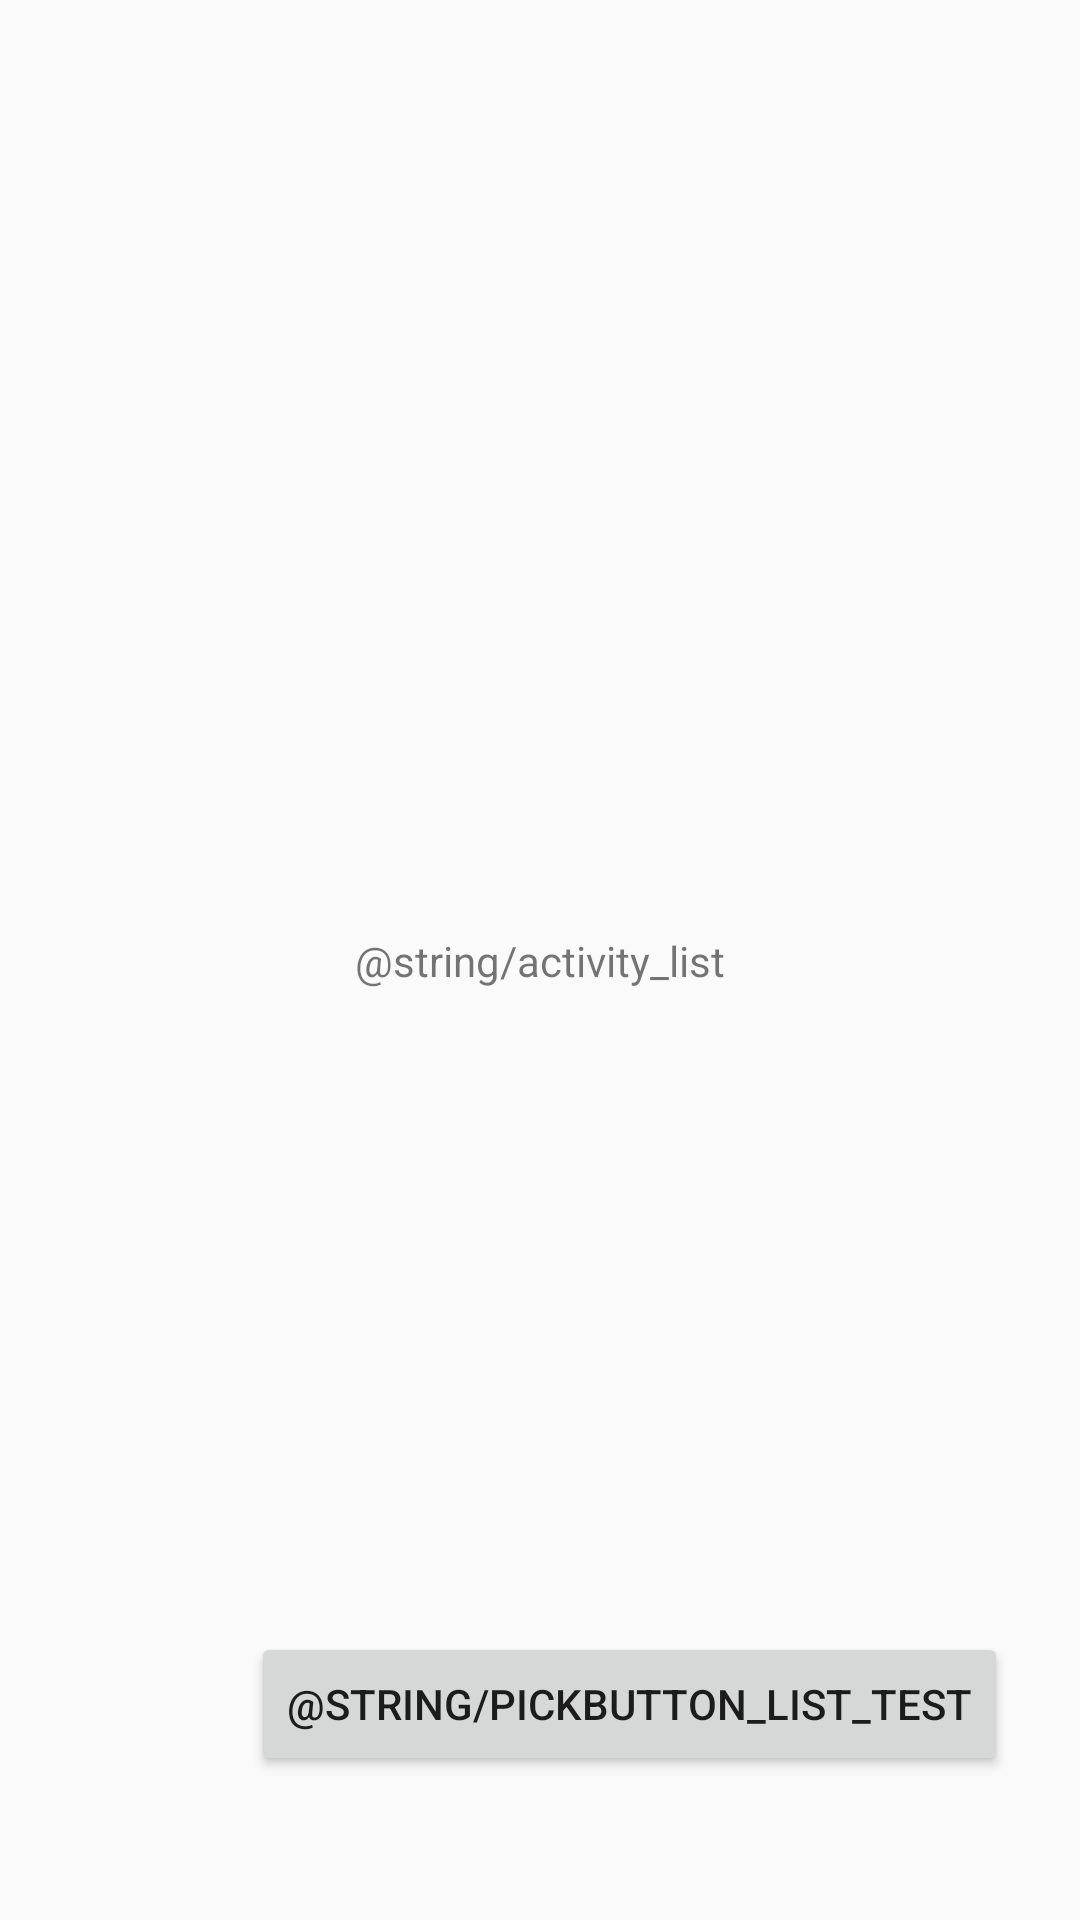

Here is an Android app screen rendered from its layout file. Give the layout XML and the strings, colors and styles it references.
<!-- AndroidManifest.xml: application theme AppTheme -->
<!-- res/layout/activity_list.xml -->
<?xml version="1.0" encoding="utf-8"?>
<androidx.constraintlayout.widget.ConstraintLayout xmlns:android="http://schemas.android.com/apk/res/android"
    xmlns:app="http://schemas.android.com/apk/res-auto"
    xmlns:tools="http://schemas.android.com/tools"
    android:layout_width="match_parent"
    android:layout_height="match_parent"
    tools:context=".ListActivity">

    <Button
        android:id="@+id/PickButton_List_Test"
        android:layout_width="wrap_content"
        android:layout_height="wrap_content"
        android:layout_marginEnd="24dp"
        android:layout_marginRight="24dp"
        android:layout_marginBottom="48dp"
        android:text="@string/pickbutton_list_test"
        app:layout_constraintBottom_toBottomOf="parent"
        app:layout_constraintEnd_toEndOf="parent" />

    <TextView
        android:id="@+id/ACTIVITY_LIST"
        android:layout_width="wrap_content"
        android:layout_height="wrap_content"
        android:layout_marginStart="16dp"
        android:layout_marginLeft="16dp"
        android:layout_marginEnd="16dp"
        android:layout_marginRight="16dp"
        android:text="@string/activity_list"
        app:layout_constraintBottom_toBottomOf="parent"
        app:layout_constraintEnd_toEndOf="parent"
        app:layout_constraintStart_toStartOf="parent"
        app:layout_constraintTop_toTopOf="parent" />
</androidx.constraintlayout.widget.ConstraintLayout>
<!-- resources referenced by this layout -->
<resources>
  <style name="AppTheme" parent="Theme.AppCompat.Light.DarkActionBar">
          
          <item name="colorPrimary">@color/colorPrimary</item>
          <item name="colorPrimaryDark">@color/colorPrimaryDark</item>
          <item name="colorAccent">@color/colorAccent</item>
          <item name="cardCornerRadius">@dimen/cardview_default_radius</item>
          <item name="cardBackgroundColor">@color/CardBackground</item>
      </style>
  <color name="colorPrimary">#9A3557</color>
  <color name="colorPrimaryDark">#C14972</color>
  <color name="colorAccent">#D81B60</color>
  <color name="CardBackground">#81495C</color>
</resources>
